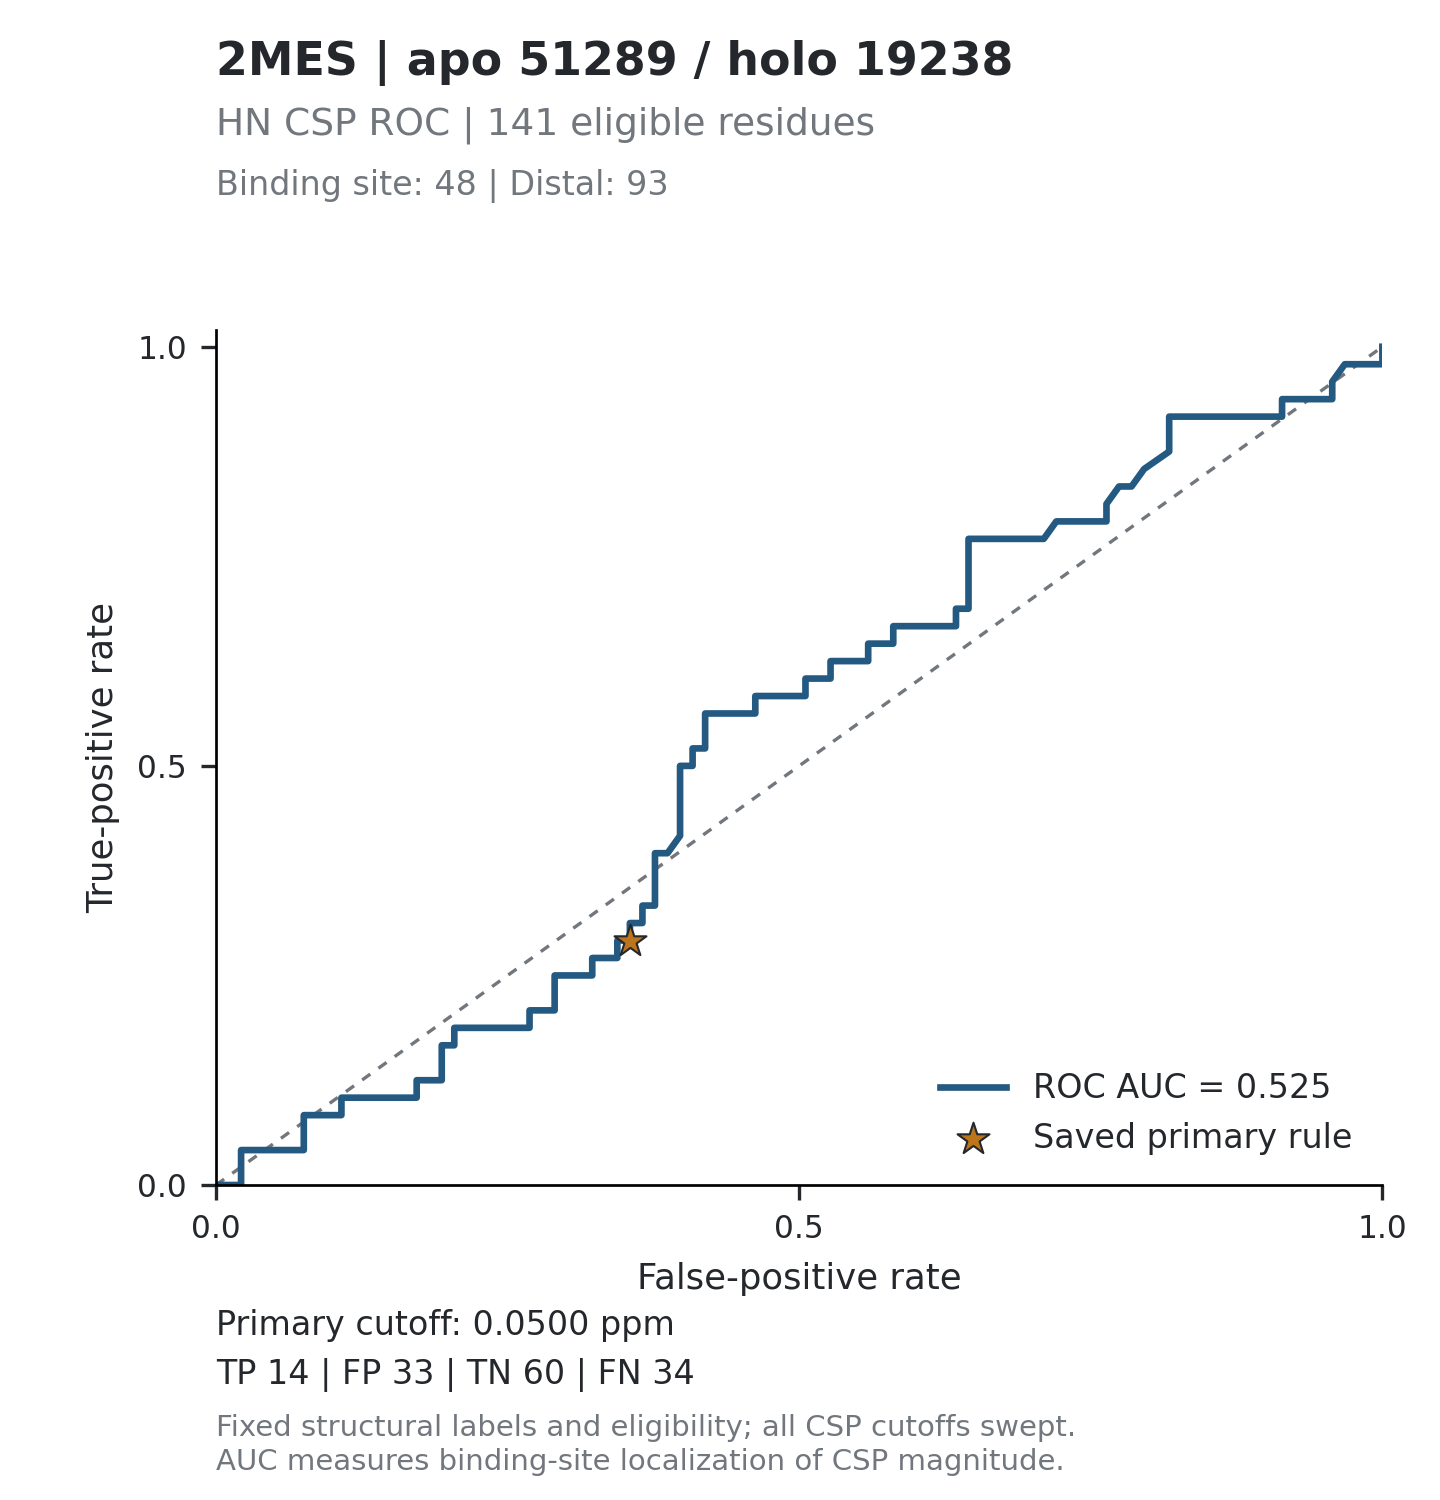

Values plotted in this chart, from the file beside it:
threshold, tp, fp, tn, fn, tpr, fpr, specificity, precision, fdr, tp_fp_ratio, target_id, score_mode
inf, 0, 0, 93, 48, 0, 0, 1, , , , 2MES_51289, absolute_ppm
0.212, 0, 1, 92, 48, 0, 0.01075, 0.9892, 0, 1, 0, 2MES_51289, absolute_ppm
0.1903, 0, 2, 91, 48, 0, 0.02151, 0.9785, 0, 1, 0, 2MES_51289, absolute_ppm
0.1776, 1, 2, 91, 47, 0.02083, 0.02151, 0.9785, 0.3333, 0.6667, 0.5, 2MES_51289, absolute_ppm
0.1718, 2, 2, 91, 46, 0.04167, 0.02151, 0.9785, 0.5, 0.5, 1, 2MES_51289, absolute_ppm
0.1648, 2, 3, 90, 46, 0.04167, 0.03226, 0.9677, 0.4, 0.6, 0.6667, 2MES_51289, absolute_ppm
0.1619, 2, 4, 89, 46, 0.04167, 0.04301, 0.957, 0.3333, 0.6667, 0.5, 2MES_51289, absolute_ppm
0.1518, 2, 5, 88, 46, 0.04167, 0.05376, 0.9462, 0.2857, 0.7143, 0.4, 2MES_51289, absolute_ppm
0.1351, 2, 6, 87, 46, 0.04167, 0.06452, 0.9355, 0.25, 0.75, 0.3333, 2MES_51289, absolute_ppm
0.1348, 2, 7, 86, 46, 0.04167, 0.07527, 0.9247, 0.2222, 0.7778, 0.2857, 2MES_51289, absolute_ppm
0.1276, 3, 7, 86, 45, 0.0625, 0.07527, 0.9247, 0.3, 0.7, 0.4286, 2MES_51289, absolute_ppm
0.1174, 4, 7, 86, 44, 0.08333, 0.07527, 0.9247, 0.3636, 0.6364, 0.5714, 2MES_51289, absolute_ppm
0.1133, 4, 8, 85, 44, 0.08333, 0.08602, 0.914, 0.3333, 0.6667, 0.5, 2MES_51289, absolute_ppm
0.1089, 4, 9, 84, 44, 0.08333, 0.09677, 0.9032, 0.3077, 0.6923, 0.4444, 2MES_51289, absolute_ppm
0.1059, 4, 10, 83, 44, 0.08333, 0.1075, 0.8925, 0.2857, 0.7143, 0.4, 2MES_51289, absolute_ppm
0.1046, 5, 10, 83, 43, 0.1042, 0.1075, 0.8925, 0.3333, 0.6667, 0.5, 2MES_51289, absolute_ppm
0.1026, 5, 11, 82, 43, 0.1042, 0.1183, 0.8817, 0.3125, 0.6875, 0.4545, 2MES_51289, absolute_ppm
0.1014, 5, 12, 81, 43, 0.1042, 0.129, 0.871, 0.2941, 0.7059, 0.4167, 2MES_51289, absolute_ppm
0.1003, 5, 13, 80, 43, 0.1042, 0.1398, 0.8602, 0.2778, 0.7222, 0.3846, 2MES_51289, absolute_ppm
0.0992, 5, 14, 79, 43, 0.1042, 0.1505, 0.8495, 0.2632, 0.7368, 0.3571, 2MES_51289, absolute_ppm
0.099, 5, 15, 78, 43, 0.1042, 0.1613, 0.8387, 0.25, 0.75, 0.3333, 2MES_51289, absolute_ppm
0.0949, 5, 16, 77, 43, 0.1042, 0.172, 0.828, 0.2381, 0.7619, 0.3125, 2MES_51289, absolute_ppm
0.0939, 6, 16, 77, 42, 0.125, 0.172, 0.828, 0.2727, 0.7273, 0.375, 2MES_51289, absolute_ppm
0.0934, 6, 17, 76, 42, 0.125, 0.1828, 0.8172, 0.2609, 0.7391, 0.3529, 2MES_51289, absolute_ppm
0.0933, 6, 18, 75, 42, 0.125, 0.1935, 0.8065, 0.25, 0.75, 0.3333, 2MES_51289, absolute_ppm
0.0925, 7, 18, 75, 41, 0.1458, 0.1935, 0.8065, 0.28, 0.72, 0.3889, 2MES_51289, absolute_ppm
0.0897, 8, 18, 75, 40, 0.1667, 0.1935, 0.8065, 0.3077, 0.6923, 0.4444, 2MES_51289, absolute_ppm
0.0889, 8, 19, 74, 40, 0.1667, 0.2043, 0.7957, 0.2963, 0.7037, 0.4211, 2MES_51289, absolute_ppm
0.0864, 9, 19, 74, 39, 0.1875, 0.2043, 0.7957, 0.3214, 0.6786, 0.4737, 2MES_51289, absolute_ppm
0.086, 9, 20, 73, 39, 0.1875, 0.2151, 0.7849, 0.3103, 0.6897, 0.45, 2MES_51289, absolute_ppm
0.0763, 9, 21, 72, 39, 0.1875, 0.2258, 0.7742, 0.3, 0.7, 0.4286, 2MES_51289, absolute_ppm
0.0751, 9, 22, 71, 39, 0.1875, 0.2366, 0.7634, 0.2903, 0.7097, 0.4091, 2MES_51289, absolute_ppm
0.0713, 9, 23, 70, 39, 0.1875, 0.2473, 0.7527, 0.2812, 0.7188, 0.3913, 2MES_51289, absolute_ppm
0.0708, 9, 24, 69, 39, 0.1875, 0.2581, 0.7419, 0.2727, 0.7273, 0.375, 2MES_51289, absolute_ppm
0.0691, 9, 25, 68, 39, 0.1875, 0.2688, 0.7312, 0.2647, 0.7353, 0.36, 2MES_51289, absolute_ppm
0.069, 10, 25, 68, 38, 0.2083, 0.2688, 0.7312, 0.2857, 0.7143, 0.4, 2MES_51289, absolute_ppm
0.0688, 10, 26, 67, 38, 0.2083, 0.2796, 0.7204, 0.2778, 0.7222, 0.3846, 2MES_51289, absolute_ppm
0.0669, 10, 27, 66, 38, 0.2083, 0.2903, 0.7097, 0.2703, 0.7297, 0.3704, 2MES_51289, absolute_ppm
0.0643, 11, 27, 66, 37, 0.2292, 0.2903, 0.7097, 0.2895, 0.7105, 0.4074, 2MES_51289, absolute_ppm
0.0635, 12, 27, 66, 36, 0.25, 0.2903, 0.7097, 0.3077, 0.6923, 0.4444, 2MES_51289, absolute_ppm
0.0615, 12, 28, 65, 36, 0.25, 0.3011, 0.6989, 0.3, 0.7, 0.4286, 2MES_51289, absolute_ppm
0.0602, 12, 29, 64, 36, 0.25, 0.3118, 0.6882, 0.2927, 0.7073, 0.4138, 2MES_51289, absolute_ppm
0.0589, 12, 30, 63, 36, 0.25, 0.3226, 0.6774, 0.2857, 0.7143, 0.4, 2MES_51289, absolute_ppm
0.0574, 13, 30, 63, 35, 0.2708, 0.3226, 0.6774, 0.3023, 0.6977, 0.4333, 2MES_51289, absolute_ppm
0.0573, 13, 31, 62, 35, 0.2708, 0.3333, 0.6667, 0.2955, 0.7045, 0.4194, 2MES_51289, absolute_ppm
0.0551, 13, 32, 61, 35, 0.2708, 0.3441, 0.6559, 0.2889, 0.7111, 0.4062, 2MES_51289, absolute_ppm
0.052, 14, 32, 61, 34, 0.2917, 0.3441, 0.6559, 0.3043, 0.6957, 0.4375, 2MES_51289, absolute_ppm
0.0515, 14, 33, 60, 34, 0.2917, 0.3548, 0.6452, 0.2979, 0.7021, 0.4242, 2MES_51289, absolute_ppm
0.0496, 15, 33, 60, 33, 0.3125, 0.3548, 0.6452, 0.3125, 0.6875, 0.4545, 2MES_51289, absolute_ppm
0.0495, 15, 34, 59, 33, 0.3125, 0.3656, 0.6344, 0.3061, 0.6939, 0.4412, 2MES_51289, absolute_ppm
0.049, 16, 34, 59, 32, 0.3333, 0.3656, 0.6344, 0.32, 0.68, 0.4706, 2MES_51289, absolute_ppm
0.0485, 16, 35, 58, 32, 0.3333, 0.3763, 0.6237, 0.3137, 0.6863, 0.4571, 2MES_51289, absolute_ppm
0.0484, 18, 35, 58, 30, 0.375, 0.3763, 0.6237, 0.3396, 0.6604, 0.5143, 2MES_51289, absolute_ppm
0.0477, 19, 35, 58, 29, 0.3958, 0.3763, 0.6237, 0.3519, 0.6481, 0.5429, 2MES_51289, absolute_ppm
0.0465, 19, 36, 57, 29, 0.3958, 0.3871, 0.6129, 0.3455, 0.6545, 0.5278, 2MES_51289, absolute_ppm
0.0455, 20, 37, 56, 28, 0.4167, 0.3978, 0.6022, 0.3509, 0.6491, 0.5405, 2MES_51289, absolute_ppm
0.0453, 21, 37, 56, 27, 0.4375, 0.3978, 0.6022, 0.3621, 0.6379, 0.5676, 2MES_51289, absolute_ppm
0.045, 22, 37, 56, 26, 0.4583, 0.3978, 0.6022, 0.3729, 0.6271, 0.5946, 2MES_51289, absolute_ppm
0.0449, 23, 37, 56, 25, 0.4792, 0.3978, 0.6022, 0.3833, 0.6167, 0.6216, 2MES_51289, absolute_ppm
0.0447, 24, 37, 56, 24, 0.5, 0.3978, 0.6022, 0.3934, 0.6066, 0.6486, 2MES_51289, absolute_ppm
... 204 more rows
